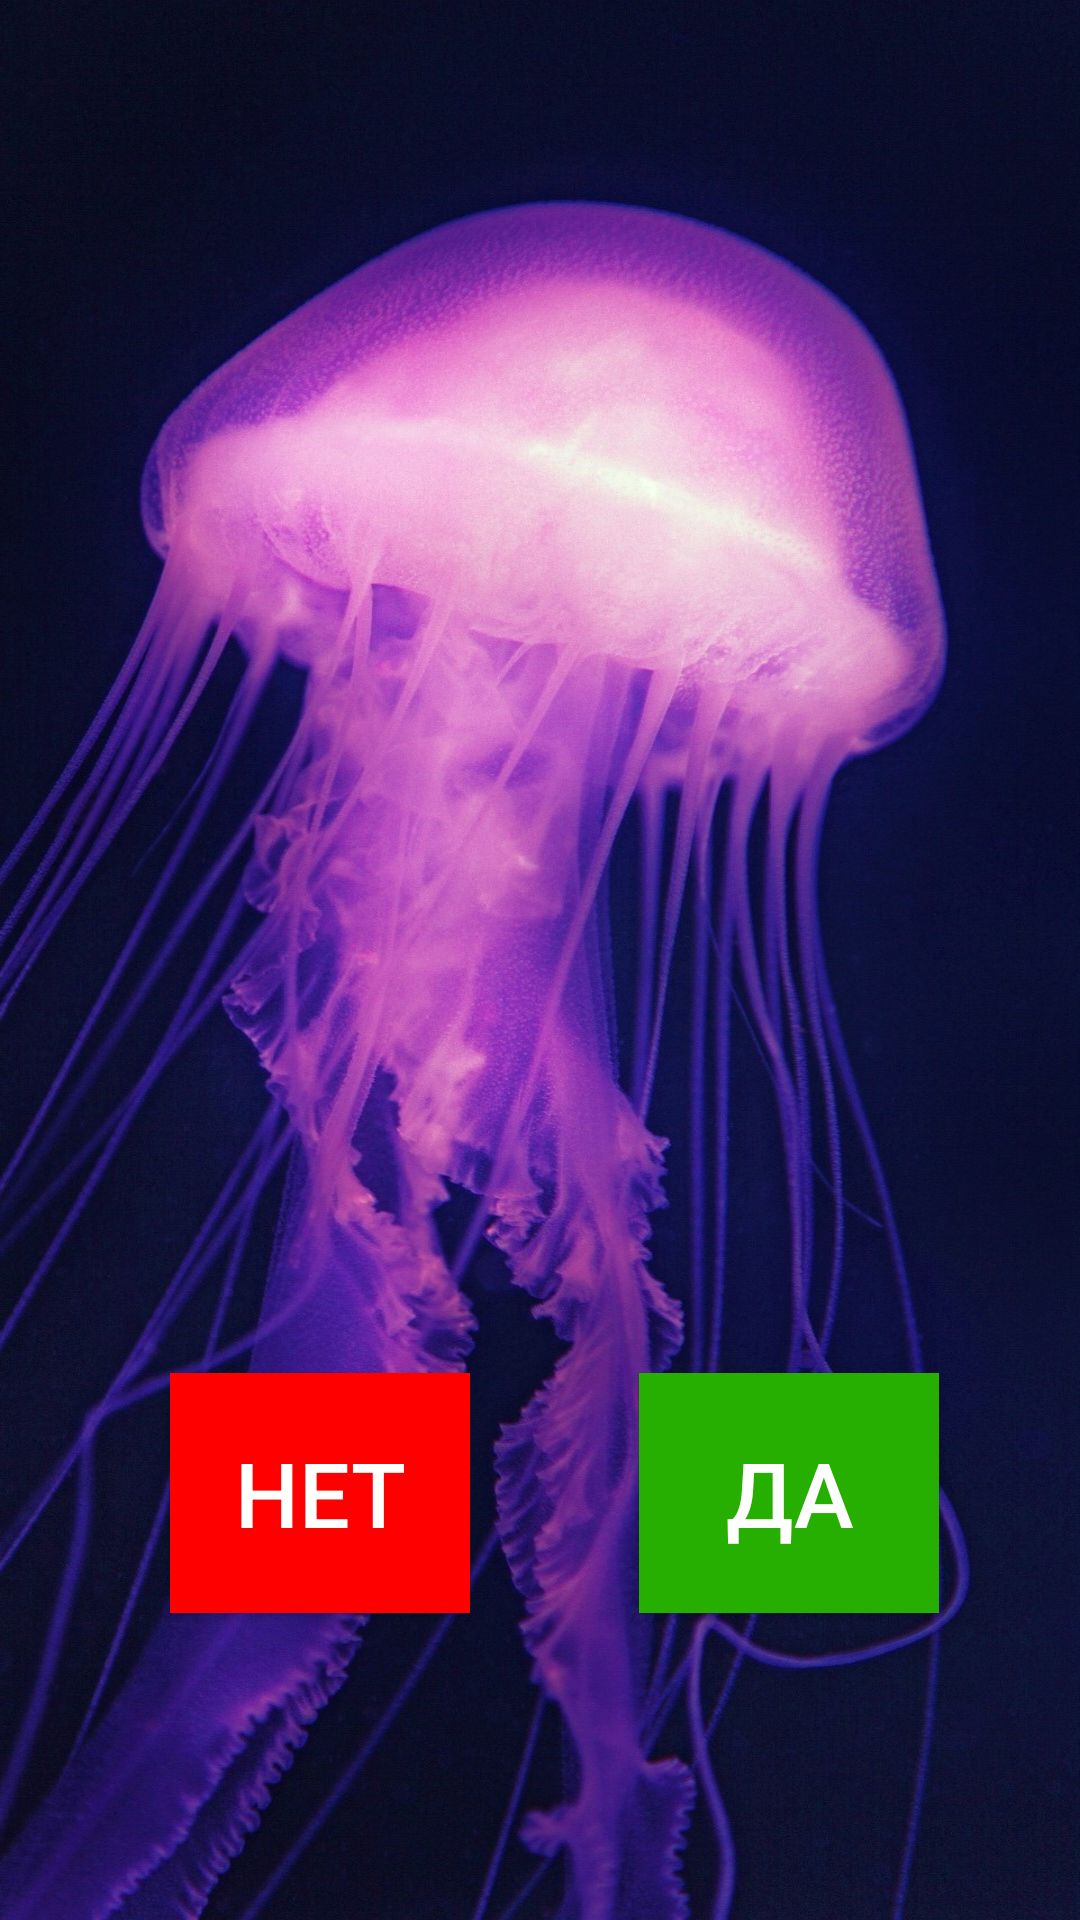

Here is an Android app screen rendered from its layout file. Give the layout XML and the strings, colors and styles it references.
<!-- AndroidManifest.xml: application theme Theme.Islam_Saparaliev_hw_1_gr_2 -->
<!-- res/layout/activity_two.xml -->
<?xml version="1.0" encoding="utf-8"?>
<androidx.constraintlayout.widget.ConstraintLayout xmlns:android="http://schemas.android.com/apk/res/android"
    xmlns:app="http://schemas.android.com/apk/res-auto"
    xmlns:tools="http://schemas.android.com/tools"
    android:layout_width="match_parent"
    android:layout_height="match_parent"
    android:background="@drawable/bk"
    tools:context=".Two_activity">

    <TextView
        android:id="@+id/textView"
        android:layout_width="340dp"
        android:layout_height="300dp"
        android:textSize="35sp"
        android:layout_marginBottom="230dp"
        android:background="@drawable/back"
        android:textColor="@color/white"
        app:layout_constraintBottom_toBottomOf="parent"
        app:layout_constraintEnd_toEndOf="parent"
        app:layout_constraintStart_toStartOf="parent"
        app:layout_constraintTop_toTopOf="parent" />

    <androidx.appcompat.widget.AppCompatButton
        android:id="@+id/btnYes"
        android:layout_width="100dp"
        android:layout_height="80dp"
        android:layout_marginStart="167dp"
        android:background="#26AF01"
        android:text="Да"
        android:textColor="#FFFFFF"
        android:textSize="30sp"
        app:layout_constraintBottom_toBottomOf="parent"
        app:layout_constraintEnd_toEndOf="parent"
        app:layout_constraintHorizontal_bias="0.493"
        app:layout_constraintStart_toStartOf="parent"
        app:layout_constraintTop_toBottomOf="@+id/textView" />

    <androidx.appcompat.widget.AppCompatButton
        android:id="@+id/btnNo"
        android:layout_width="100dp"
        android:layout_height="80dp"
        android:text="Нет"
        android:textColor="#FFFFFF"
        android:background="#FF0000"
        android:textSize="30sp"
        app:layout_constraintBottom_toBottomOf="parent"
        app:layout_constraintEnd_toStartOf="@+id/btnYes"
        app:layout_constraintStart_toStartOf="parent"
        app:layout_constraintTop_toBottomOf="@+id/textView" />


</androidx.constraintlayout.widget.ConstraintLayout>
<!-- resources referenced by this layout -->
<resources>
  <!-- drawable bk: jpg bitmap (drawable-v24, 328818 bytes) -->
  <style name="Theme.Islam_Saparaliev_hw_1_gr_2" parent="Theme.MaterialComponents.DayNight.NoActionBar.Bridge">
          
          <item name="colorPrimary">@color/purple_500</item>
          <item name="colorPrimaryVariant">@color/purple_700</item>
          <item name="colorOnPrimary">@color/white</item>
          
          <item name="colorSecondary">@color/teal_200</item>
          <item name="colorSecondaryVariant">@color/teal_700</item>
          <item name="colorOnSecondary">@color/black</item>
          
          <item name="android:statusBarColor">?attr/colorPrimaryVariant</item>
          
          <item name="android:windowTranslucentStatus">true</item>
          <item name="android:windowTranslucentNavigation">true</item>
      </style>
  <!-- not gathered from this repository: default colours our renderer supplied (Android Studio template values) -->
  <color name="purple_500">#FF6200EE</color>
  <color name="purple_700">#FF3700B3</color>
  <color name="teal_200">#FF03DAC5</color>
  <color name="teal_700">#FF018786</color>
  <color name="black">#FF000000</color>
  <color name="white">#FFFFFFFF</color>
</resources>
